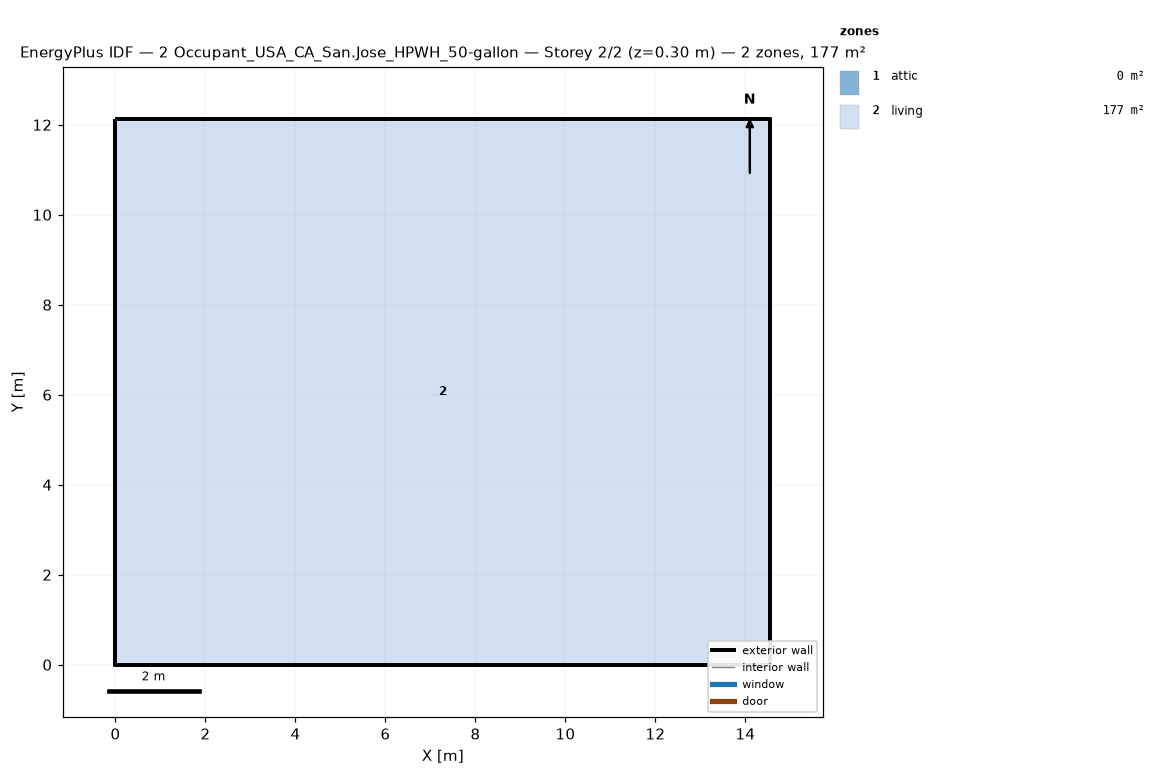
=== STOREY PLAN SPEC (per zone: floor XY polygon, exterior-wall plan segments, windows/doors) ===
zone 1: attic  (0.0 m²)
  exterior wall: (14.55, 0.00) – (14.55, 12.13) – (14.55, 6.06)  [18.2 m]
  exterior wall: (0.00, 12.13) – (0.00, 0.00) – (0.00, 6.06)  [18.2 m]
zone 2: living  (176.5 m²)
  floor: (0.00, 0.00) (0.00, 12.13) (14.55, 12.13) (14.55, 0.00)
  exterior wall: (0.00, 0.00) – (14.55, 0.00)  [14.6 m]
  exterior wall: (14.55, 0.00) – (14.55, 12.13)  [12.1 m]
  exterior wall: (14.55, 12.13) – (0.00, 12.13)  [14.6 m]
  exterior wall: (0.00, 12.13) – (0.00, 0.00)  [12.1 m]

=== DERIVED (storey summary) ===
Building: 2 Occupant_USA_CA_San.Jose_HPWH_50-gallon
Storey: 2 of 2  (floor level z = 0.30 m)
Storey gross floor area: 176.5 m²
Zones on this storey: 2
  - attic: floor 0.0 m²; exterior wall 36.4 m (24.5 m²); WWR 0.0%
  - living: floor 176.5 m²; exterior wall 53.4 m (146.4 m²); WWR 0.0%
Zone adjacency: (none detected)